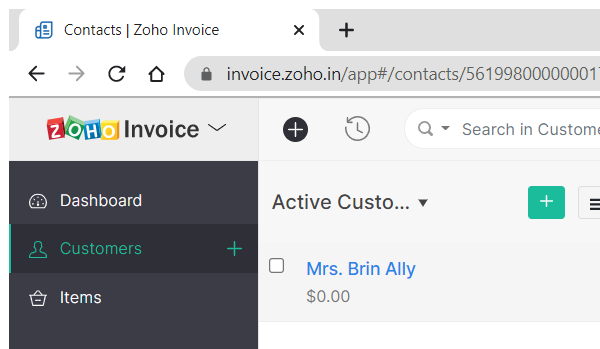
Task: Zoho Invoice Customer Create
Workflow: Customer Creation Confirmation

Step 1: Attach Browser 'chrome.exe Contacts' in window 'Contacts | Zoho Invoice' (chrome.exe)

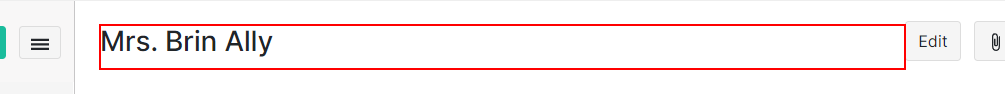
Step 2: Find Element 'H3' on the heading